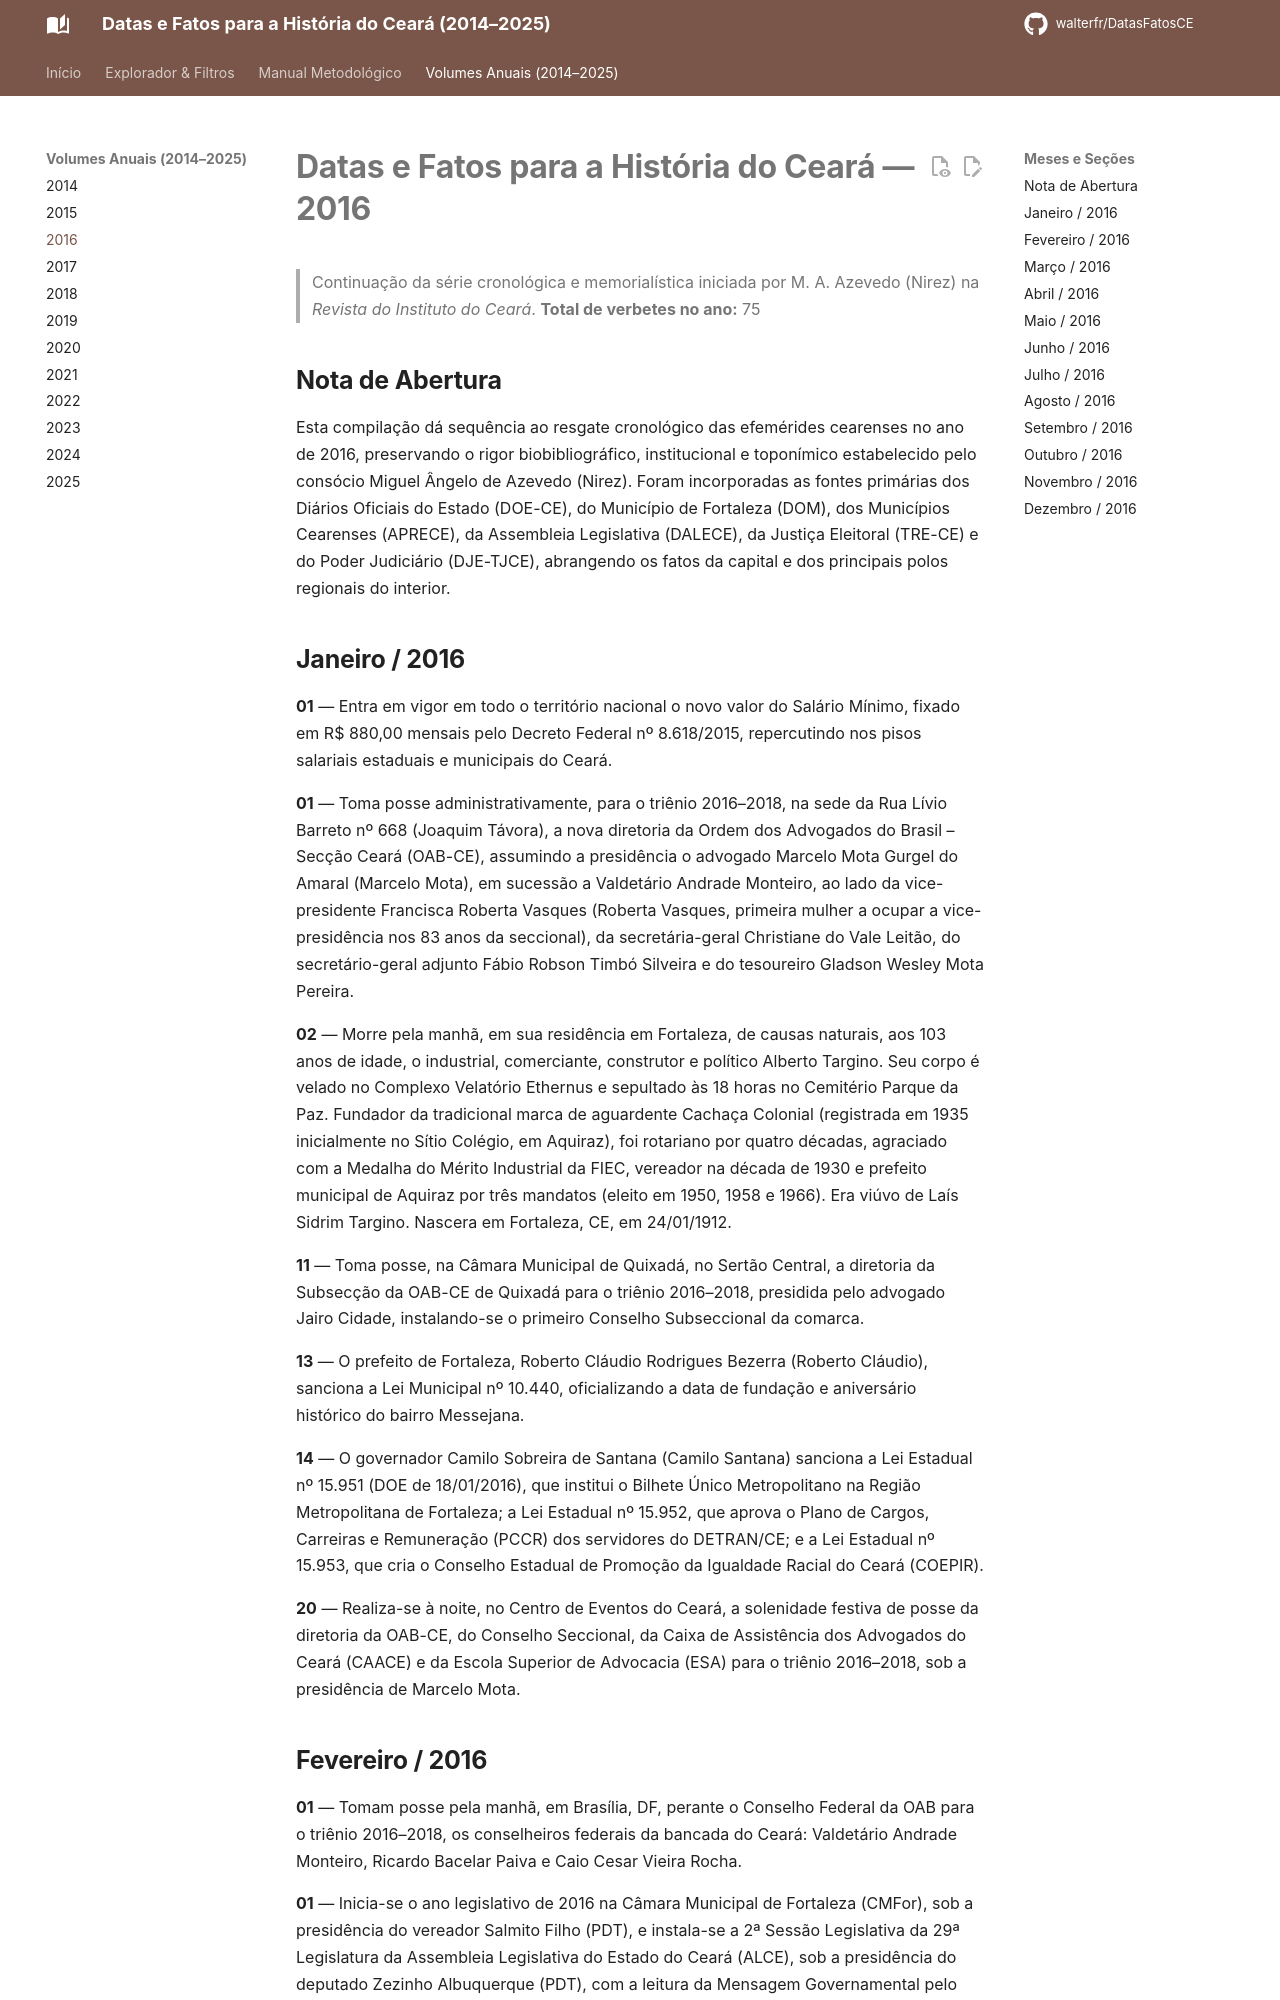

repository: walterfr/DatasFatosCE · page: 2016/index.html · generator: mkdocs

# Datas e Fatos para a História do Ceará — 2016

> Continuação da série cronológica e memorialística iniciada por M. A. Azevedo (Nirez) na *Revista do Instituto do Ceará*.
> **Total de verbetes no ano:** 75

## Nota de Abertura

Esta compilação dá sequência ao resgate cronológico das efemérides cearenses no ano de 2016, preservando o rigor biobibliográfico, institucional e toponímico estabelecido pelo consócio Miguel Ângelo de Azevedo (Nirez). Foram incorporadas as fontes primárias dos Diários Oficiais do Estado (DOE-CE), do Município de Fortaleza (DOM), dos Municípios Cearenses (APRECE), da Assembleia Legislativa (DALECE), da Justiça Eleitoral (TRE-CE) e do Poder Judiciário (DJE-TJCE), abrangendo os fatos da capital e dos principais polos regionais do interior.

## Janeiro / 2016

**01** — Entra em vigor em todo o território nacional o novo valor do Salário Mínimo, fixado em R$ 880,00 mensais pelo Decreto Federal nº 8.618/2015, repercutindo nos pisos salariais estaduais e municipais do Ceará.

**01** — Toma posse administrativamente, para o triênio 2016–2018, na sede da Rua Lívio Barreto nº 668 (Joaquim Távora), a nova diretoria da Ordem dos Advogados do Brasil – Secção Ceará (OAB-CE), assumindo a presidência o advogado Marcelo Mota Gurgel do Amaral (Marcelo Mota), em sucessão a Valdetário Andrade Monteiro, ao lado da vice-presidente Francisca Roberta Vasques (Roberta Vasques, primeira mulher a ocupar a vice-presidência nos 83 anos da seccional), da secretária-geral Christiane do Vale Leitão, do secretário-geral adjunto Fábio Robson Timbó Silveira e do tesoureiro Gladson Wesley Mota Pereira.

**02** — Morre pela manhã, em sua residência em Fortaleza, de causas naturais, aos 103 anos de idade, o industrial, comerciante, construtor e político Alberto Targino. Seu corpo é velado no Complexo Velatório Ethernus e sepultado às 18 horas no Cemitério Parque da Paz. Fundador da tradicional marca de aguardente Cachaça Colonial (registrada em 1935 inicialmente no Sítio Colégio, em Aquiraz), foi rotariano por quatro décadas, agraciado com a Medalha do Mérito Industrial da FIEC, vereador na década de 1930 e prefeito municipal de Aquiraz por três mandatos (eleito em 1950, 1958 e 1966). Era viúvo de Laís Sidrim Targino. Nascera em Fortaleza, CE, em 24/01/1912.

**11** — Toma posse, na Câmara Municipal de Quixadá, no Sertão Central, a diretoria da Subsecção da OAB-CE de Quixadá para o triênio 2016–2018, presidida pelo advogado Jairo Cidade, instalando-se o primeiro Conselho Subseccional da comarca.

**13** — O prefeito de Fortaleza, Roberto Cláudio Rodrigues Bezerra (Roberto Cláudio), sanciona a Lei Municipal nº 10.440, oficializando a data de fundação e aniversário histórico do bairro Messejana.

**14** — O governador Camilo Sobreira de Santana (Camilo Santana) sanciona a Lei Estadual nº 15.951 (DOE de 18/01/2016), que institui o Bilhete Único Metropolitano na Região Metropolitana de Fortaleza; a Lei Estadual nº 15.952, que aprova o Plano de Cargos, Carreiras e Remuneração (PCCR) dos servidores do DETRAN/CE; e a Lei Estadual nº 15.953, que cria o Conselho Estadual de Promoção da Igualdade Racial do Ceará (COEPIR).

**20** — Realiza-se à noite, no Centro de Eventos do Ceará, a solenidade festiva de posse da diretoria da OAB-CE, do Conselho Seccional, da Caixa de Assistência dos Advogados do Ceará (CAACE) e da Escola Superior de Advocacia (ESA) para o triênio 2016–2018, sob a presidência de Marcelo Mota.
